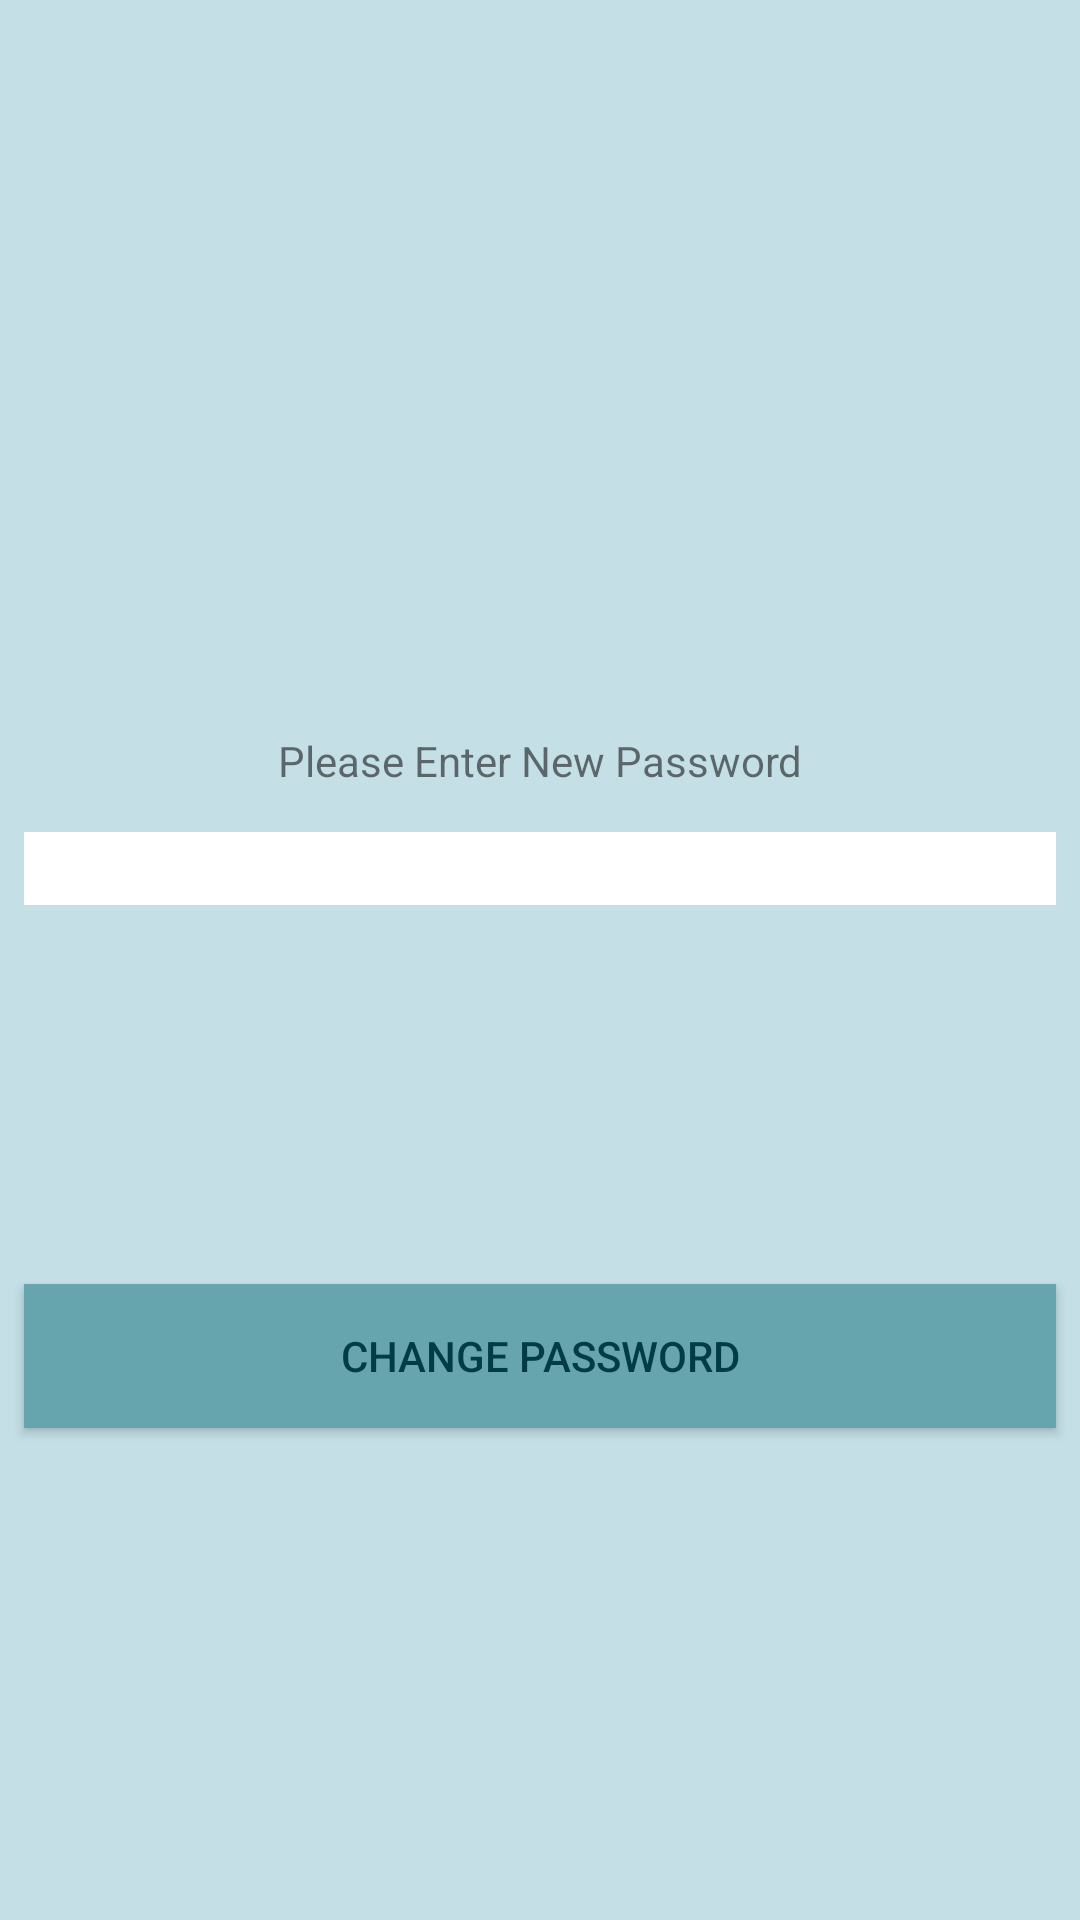

Layout XML and referenced resources for this Android screen:
<!-- AndroidManifest.xml: application theme AppTheme -->
<!-- res/layout/activity_change_password.xml -->
<?xml version="1.0" encoding="utf-8"?>
<android.support.constraint.ConstraintLayout xmlns:android="http://schemas.android.com/apk/res/android"
    xmlns:app="http://schemas.android.com/apk/res-auto"
    xmlns:tools="http://schemas.android.com/tools"
    android:layout_width="match_parent"
    android:layout_height="match_parent"
    android:background="@color/background_blue"
    tools:context=".ForgotPasswordActivity">

    <EditText
        android:id="@+id/passwordChangeEt"
        android:layout_width="match_parent"
        android:layout_height="wrap_content"
        android:layout_marginBottom="8dp"
        android:layout_marginEnd="8dp"
        android:layout_marginLeft="8dp"
        android:layout_marginRight="8dp"
        android:layout_marginStart="8dp"
        android:layout_marginTop="8dp"
        android:background="@color/white"
        android:ems="10"
        android:inputType="textPassword"
        app:layout_constraintBottom_toBottomOf="parent"
        app:layout_constraintEnd_toEndOf="parent"
        app:layout_constraintHorizontal_bias="0.503"
        app:layout_constraintStart_toStartOf="parent"
        app:layout_constraintTop_toTopOf="parent"
        app:layout_constraintVertical_bias="0.449" />

    <TextView
        android:id="@+id/chnageEmailTv"
        android:layout_width="wrap_content"
        android:layout_height="wrap_content"
        android:layout_marginBottom="8dp"
        android:layout_marginEnd="8dp"
        android:layout_marginLeft="8dp"
        android:layout_marginRight="8dp"
        android:layout_marginStart="8dp"
        android:layout_marginTop="8dp"
        android:text="@string/new_password"
        app:layout_constraintBottom_toBottomOf="parent"
        app:layout_constraintEnd_toEndOf="parent"
        app:layout_constraintStart_toStartOf="parent"
        app:layout_constraintTop_toTopOf="parent"
        app:layout_constraintVertical_bias="0.39" />

    <Button
        android:id="@+id/changepassBtn"
        android:layout_width="match_parent"
        android:layout_height="wrap_content"
        android:layout_marginBottom="8dp"
        android:layout_marginEnd="8dp"
        android:layout_marginLeft="8dp"
        android:layout_marginRight="8dp"
        android:layout_marginStart="8dp"
        android:layout_marginTop="8dp"
        android:background="@color/button_blue"
        android:text="@string/change_password"
        android:textColor="@color/text_blue"
        app:layout_constraintBottom_toBottomOf="parent"
        app:layout_constraintEnd_toEndOf="parent"
        app:layout_constraintHorizontal_bias="0.502"
        app:layout_constraintStart_toStartOf="parent"
        app:layout_constraintTop_toTopOf="parent"
        app:layout_constraintVertical_bias="0.729" />

    <ImageButton
        android:id="@+id/backBtn"
        android:layout_width="35dp"
        android:layout_height="38dp"
        android:layout_marginBottom="8dp"
        android:layout_marginEnd="8dp"
        android:layout_marginLeft="8dp"
        android:layout_marginRight="8dp"
        android:layout_marginStart="8dp"
        android:layout_marginTop="8dp"
        android:background="@drawable/back"
        app:layout_constraintBottom_toBottomOf="parent"
        app:layout_constraintEnd_toEndOf="parent"
        app:layout_constraintHorizontal_bias="0.0"
        app:layout_constraintStart_toStartOf="parent"
        app:layout_constraintTop_toTopOf="parent"
        app:layout_constraintVertical_bias="0.0" />


</android.support.constraint.ConstraintLayout>
<!-- resources referenced by this layout -->
<resources>
  <color name="background_blue">#C4DFE6</color>
  <color name="button_blue">#66A5AD</color>
  <color name="text_blue">#003B46</color>
  <color name="white">#ffffff</color>
  <string name="change_password">Change Password</string>
  <string name="new_password">Please Enter New Password</string>
  <style name="AppTheme" parent="Theme.AppCompat.Light.NoActionBar">
          
          <item name="colorPrimary">@color/colorPrimary</item>
          <item name="colorPrimaryDark">@color/colorPrimaryDark</item>
          <item name="colorAccent">@color/colorAccent</item>
      </style>
  <color name="colorPrimary">#3F51B5</color>
  <color name="colorPrimaryDark">#07575B</color>
  <color name="colorAccent">#FF4081</color>
</resources>
